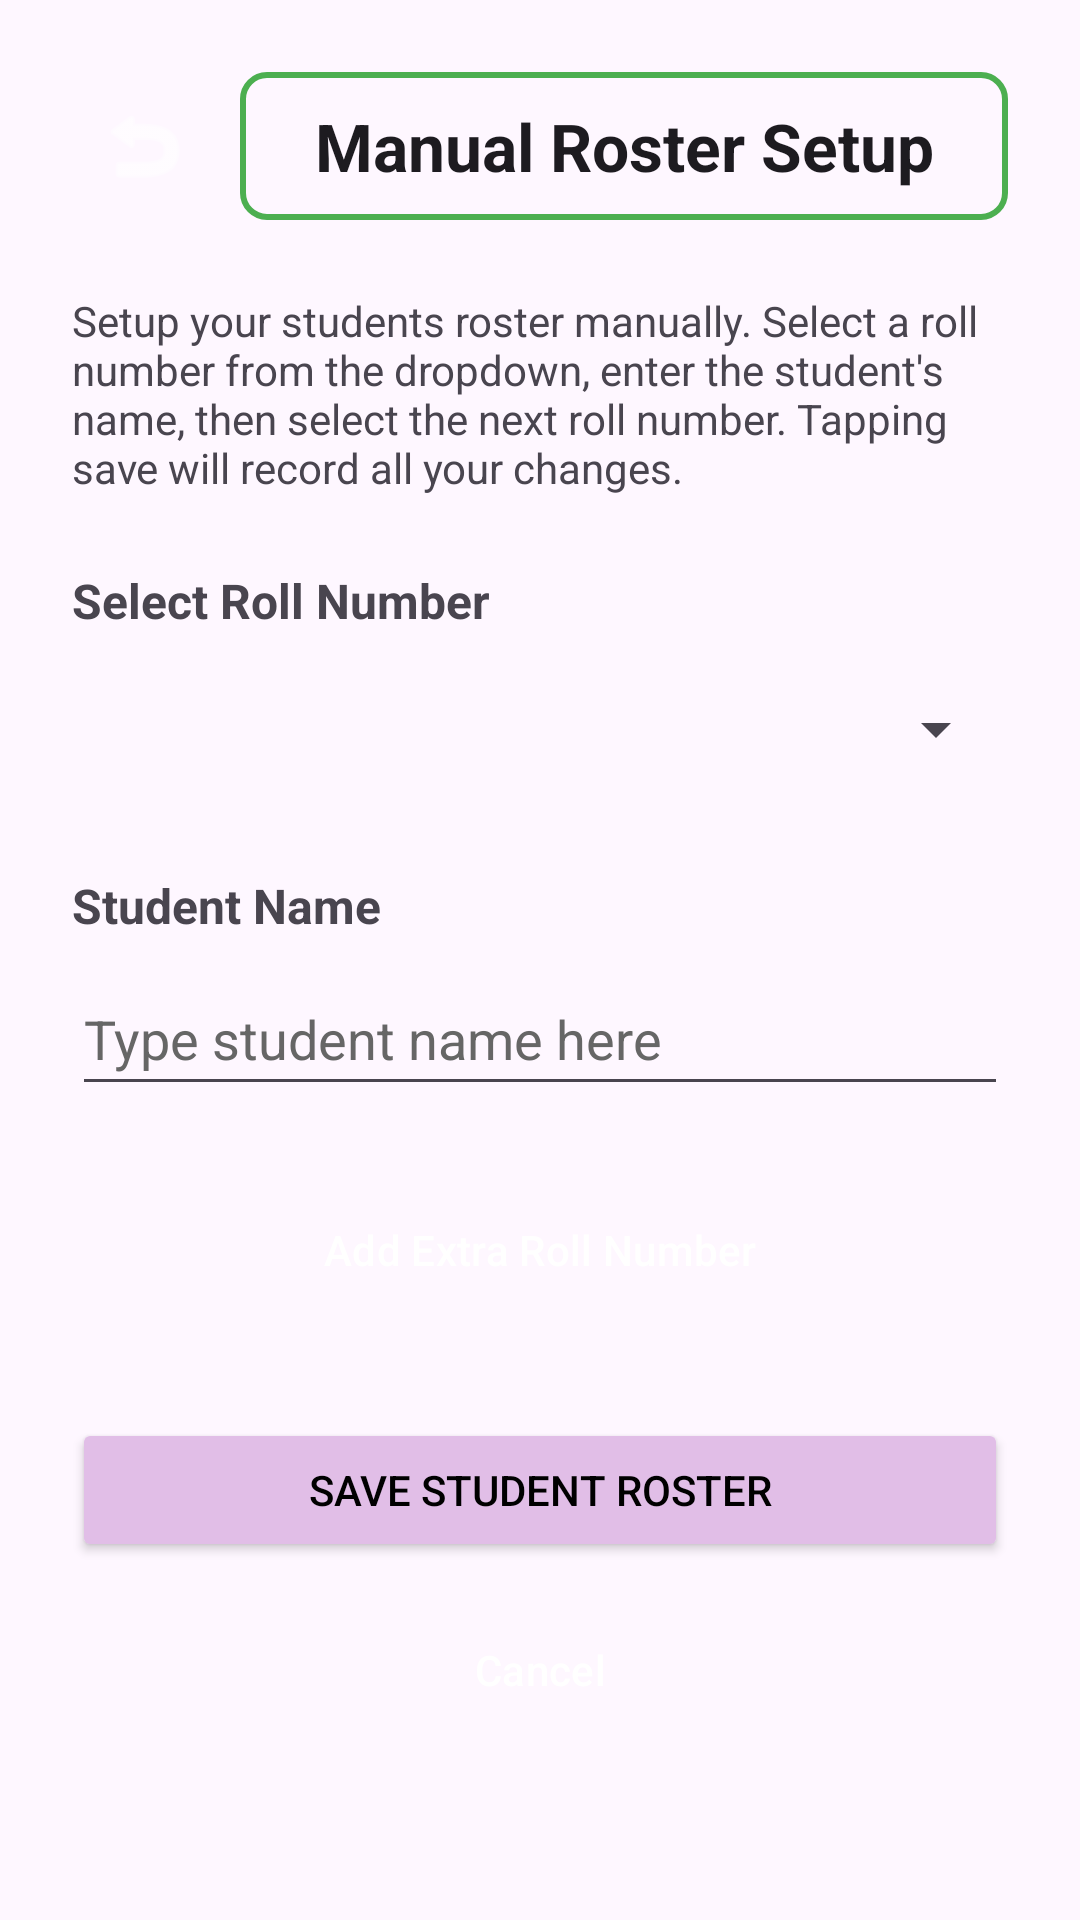

Write the Android layout XML for this screen, with the resource values it uses.
<!-- AndroidManifest.xml: application theme Theme.VITeacherToolkit -->
<!-- res/layout/activity_add_students_manually.xml -->
<?xml version="1.0" encoding="utf-8"?>
<ScrollView xmlns:android="http://schemas.android.com/apk/res/android" android:fitsSystemWindows="true"
    android:id="@+id/root"
    android:layout_width="match_parent"
    android:layout_height="match_parent"
    android:fillViewport="true"
    android:isScrollContainer="true"
    android:importantForAccessibility="yes"
    android:background="?android:attr/windowBackground">

    <LinearLayout
        android:layout_width="match_parent"
        android:layout_height="wrap_content"
        android:orientation="vertical"
        android:padding="24dp">

        
        <LinearLayout
            android:layout_width="match_parent"
            android:layout_height="wrap_content"
            android:orientation="horizontal"
            android:gravity="center_vertical"
            android:layout_marginBottom="24dp">

            <ImageButton
                android:id="@+id/btnBack"
                android:layout_width="48dp"
                android:layout_height="48dp"
                android:background="?attr/selectableItemBackgroundBorderless"
                android:src="@android:drawable/ic_menu_revert"
                android:contentDescription="Go back"
                android:tint="#FFFFFF"
                android:padding="12dp"
                android:layout_marginRight="8dp" />

            <TextView
                android:id="@+id/tvTitle"
                android:layout_width="0dp"
                android:layout_height="wrap_content"
                android:layout_weight="1"
                android:text="Manual Roster Setup"
                android:textColor="?android:attr/textColorPrimary"
                android:textSize="22sp"
                android:textStyle="bold"
                android:background="@drawable/border_green"
                android:gravity="center"
                android:accessibilityHeading="true"
                android:importantForAccessibility="yes" />
        </LinearLayout>

        <TextView
            android:layout_width="match_parent"
            android:layout_height="wrap_content"
            android:text="Setup your students roster manually. Select a roll number from the dropdown, enter the student's name, then select the next roll number. Tapping save will record all your changes."
            android:textColor="?android:attr/textColorSecondary"
            android:textSize="14sp"
            android:layout_marginBottom="24dp"
            android:importantForAccessibility="yes" />

        
        <TextView
            android:id="@+id/tvRollNumberLabel"
            android:layout_width="match_parent"
            android:layout_height="wrap_content"
            android:text="Select Roll Number"
            android:textColor="?android:attr/textColorSecondary"
            android:textSize="16sp"
            android:textStyle="bold"
            android:layout_marginBottom="8dp"
            android:importantForAccessibility="no" />

        <Spinner
            android:id="@+id/spRollNumber"
            android:layout_width="match_parent"
            android:layout_height="wrap_content"
            android:minHeight="48dp"
            android:layout_marginBottom="24dp"
            android:contentDescription="Select roll number dropdown"
            android:spinnerMode="dropdown"
            android:importantForAccessibility="yes" />

        
        <TextView
            android:id="@+id/tvStudentNameLabel"
            android:layout_width="match_parent"
            android:layout_height="wrap_content"
            android:text="Student Name"
            android:textColor="?android:attr/textColorSecondary"
            android:textSize="16sp"
            android:textStyle="bold"
            android:layout_marginBottom="8dp"
            android:importantForAccessibility="no"
            android:labelFor="@id/etStudentName" />

        <EditText
            android:id="@+id/etStudentName"
            android:layout_width="match_parent"
            android:layout_height="wrap_content"
            android:minHeight="48dp"
            android:hint="Type student name here"
            android:textColor="?android:attr/textColorPrimary"
            android:textColorHint="#666666"
            android:inputType="textPersonName"
            android:maxLines="1"
            android:singleLine="true"
            android:imeOptions="actionDone"
            android:layout_marginBottom="24dp"
            android:contentDescription="Student name edit box"
            android:importantForAccessibility="yes" />

        
        <Button
            android:id="@+id/btnAddExtraRoll"
            style="@style/Widget.VITeacherToolkit.Button.Secondary"
            android:layout_width="match_parent"
            android:layout_height="wrap_content"
            android:minHeight="48dp"
            android:text="Add Extra Roll Number"
            android:contentDescription="Add Extra Roll Number. Creates a new roll number slot and selects it."
            android:layout_marginBottom="32dp" />

        
        <Button
            android:id="@+id/btnSaveRoster"
            android:layout_width="match_parent"
            android:layout_height="wrap_content"
            android:minHeight="48dp"
            android:text="Save Student Roster"
            android:textColor="#000000"
            android:backgroundTint="@color/lavender"
            android:contentDescription="Save student roster"
            android:layout_marginBottom="12dp" />

        <Button
            android:id="@+id/btnCancel"
            style="@style/Widget.VITeacherToolkit.Button.Secondary"
            android:layout_width="match_parent"
            android:layout_height="wrap_content"
            android:minHeight="48dp"
            android:text="Cancel"
            android:contentDescription="Cancel manual setup"
            android:layout_marginBottom="24dp" />

    </LinearLayout>
</ScrollView>
<!-- resources referenced by this layout -->
<resources>
  <color name="lavender">#FFE1BEE7</color>
  <!-- drawable border_green (drawable) -->
  <?xml version="1.0" encoding="utf-8"?>
  <shape xmlns:android="http://schemas.android.com/apk/res/android"
      android:shape="rectangle">
      <stroke
          android:width="2dp"
          android:color="#FF4CAF50" /> 
      <padding
          android:left="16dp"
          android:top="10dp"
          android:right="16dp"
          android:bottom="10dp" />
      <corners
          android:radius="8dp" />
  </shape>
  <style name="Widget.VITeacherToolkit.Button.Secondary" parent="Widget.Material3.Button">
          <item name="backgroundTint">#FF444444</item>
          <item name="android:textColor">#FFFFFF</item>
      </style>
  <style name="Theme.VITeacherToolkit" parent="Base.Theme.VITeacherToolkit" />
  <style name="Base.Theme.VITeacherToolkit" parent="Theme.Material3.DayNight.NoActionBar">
          
          <item name="colorPrimary">@color/lavender</item>
          <item name="colorOnPrimary">@color/black</item>
  
          
          <item name="android:spinnerStyle">@style/CustomSpinnerStyle</item>
          <item name="android:spinnerItemStyle">@style/CustomSpinnerItemStyle</item>
          <item name="android:spinnerDropDownItemStyle">@style/CustomSpinnerDropDownItemStyle</item>
          <item name="spinnerDropDownItemStyle">@style/CustomSpinnerDropDownItemStyle</item>
      </style>
  <color name="black">#FF000000</color>
  <style name="CustomSpinnerStyle" parent="Widget.AppCompat.Spinner">
          <item name="android:popupBackground">@color/white</item>
      </style>
  <style name="CustomSpinnerItemStyle" parent="Widget.AppCompat.TextView.SpinnerItem">
          <item name="android:textColor">@color/black</item>
          <item name="android:textSize">16sp</item>
      </style>
  <style name="CustomSpinnerDropDownItemStyle" parent="Widget.AppCompat.DropDownItem.Spinner">
          <item name="android:textColor">@color/black</item>
          <item name="android:background">@color/white</item>
          <item name="android:checkMarkTint">@color/lavender_dark</item>
          <item name="android:textSize">16sp</item>
          <item name="android:padding">12dp</item>
      </style>
  <color name="white">#FFFFFFFF</color>
  <color name="lavender_dark">#FFB080FF</color>
</resources>
